2-way image classification set "Door_detection" from GitHub (heenaharwani123-eng/Door_detection); label vocabulary: empty, full.

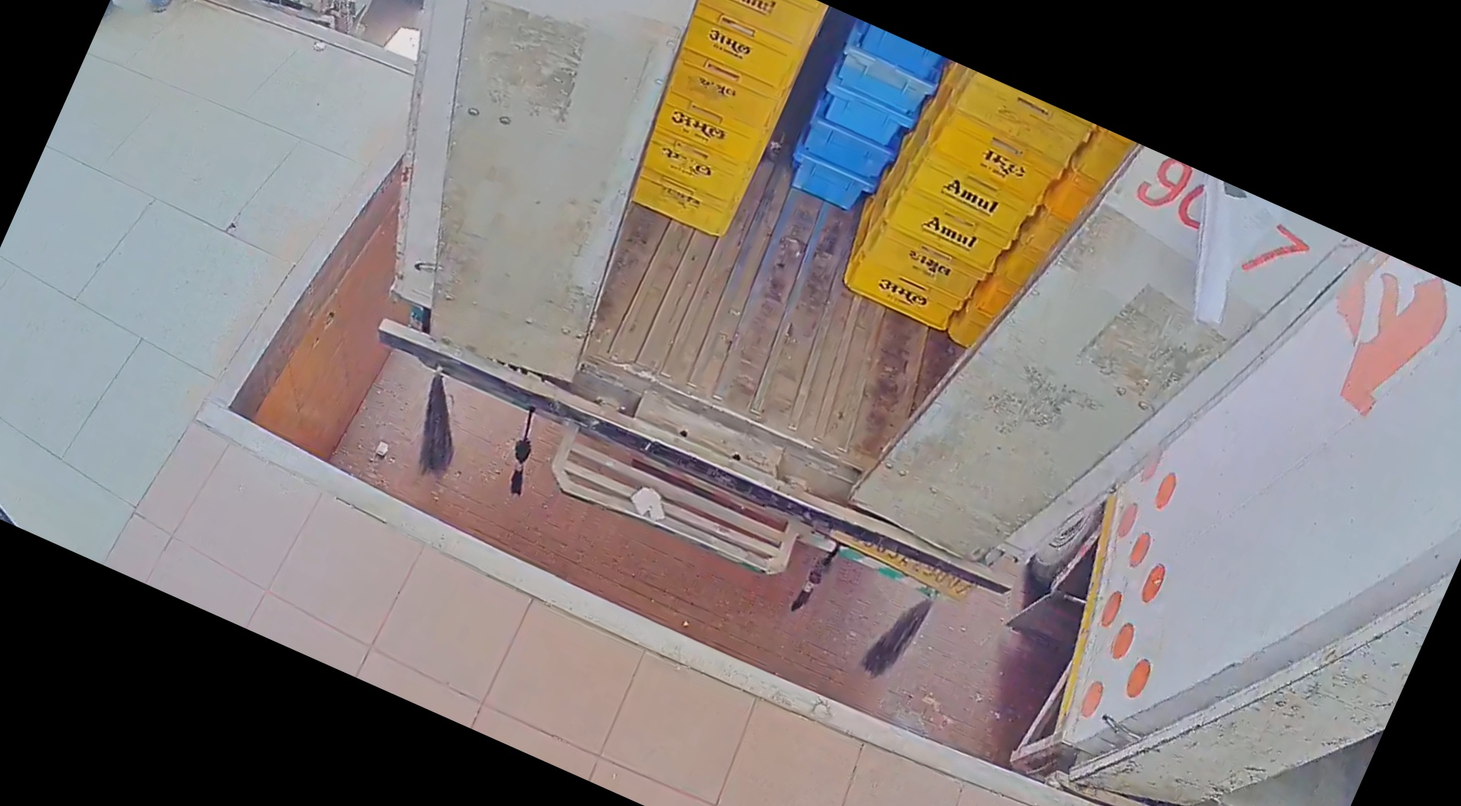
Label: full

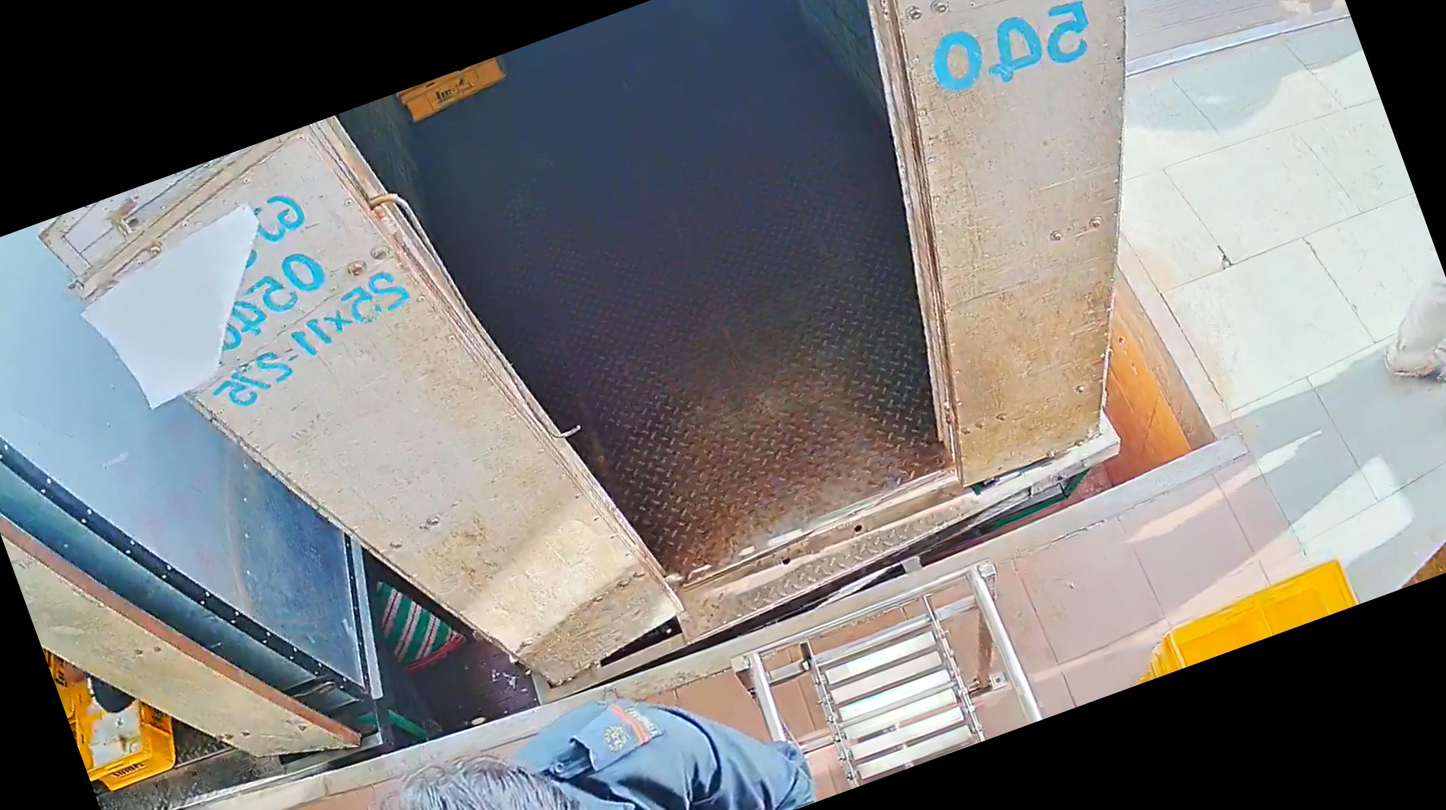
Label: empty

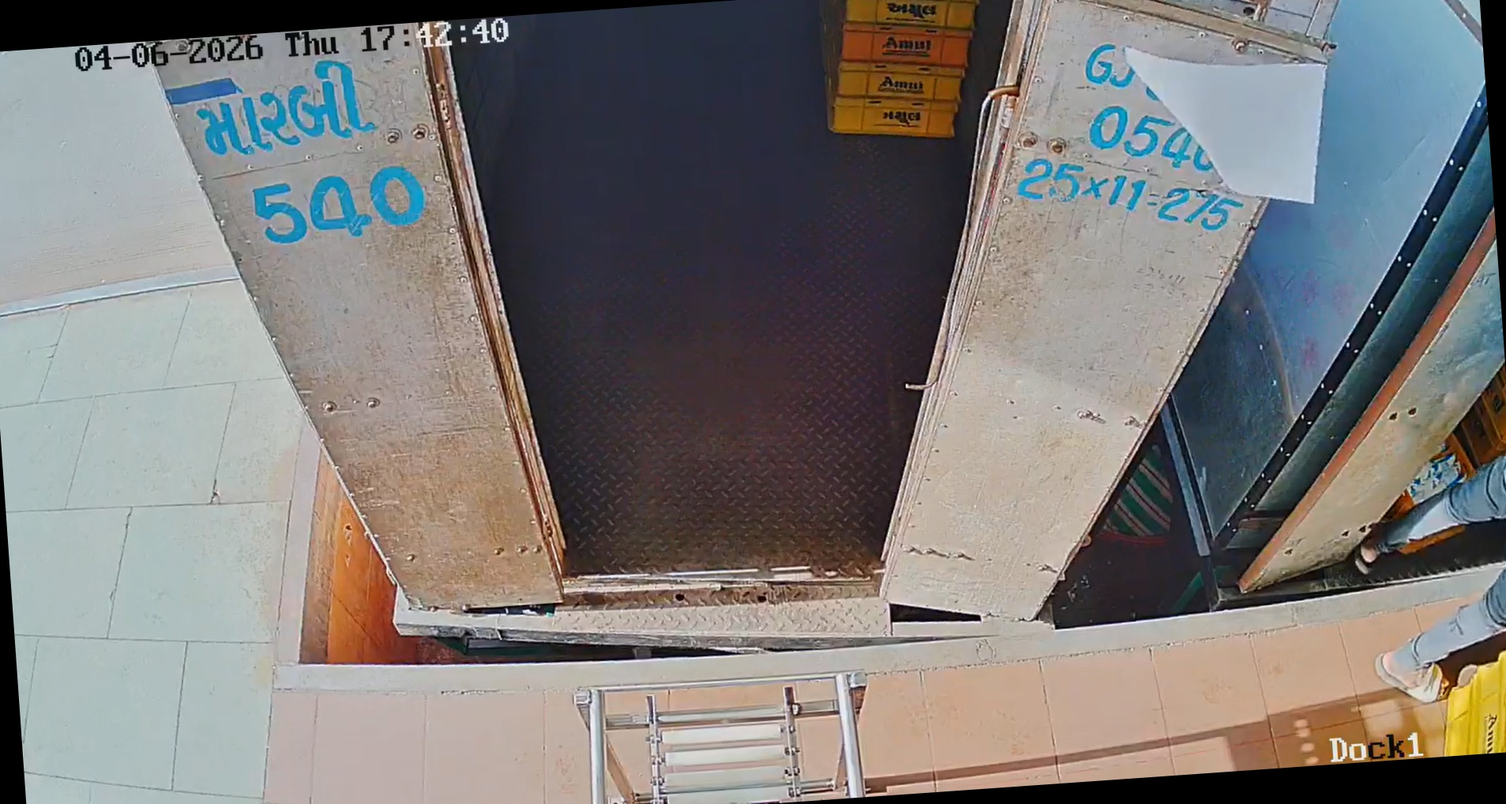
Label: empty

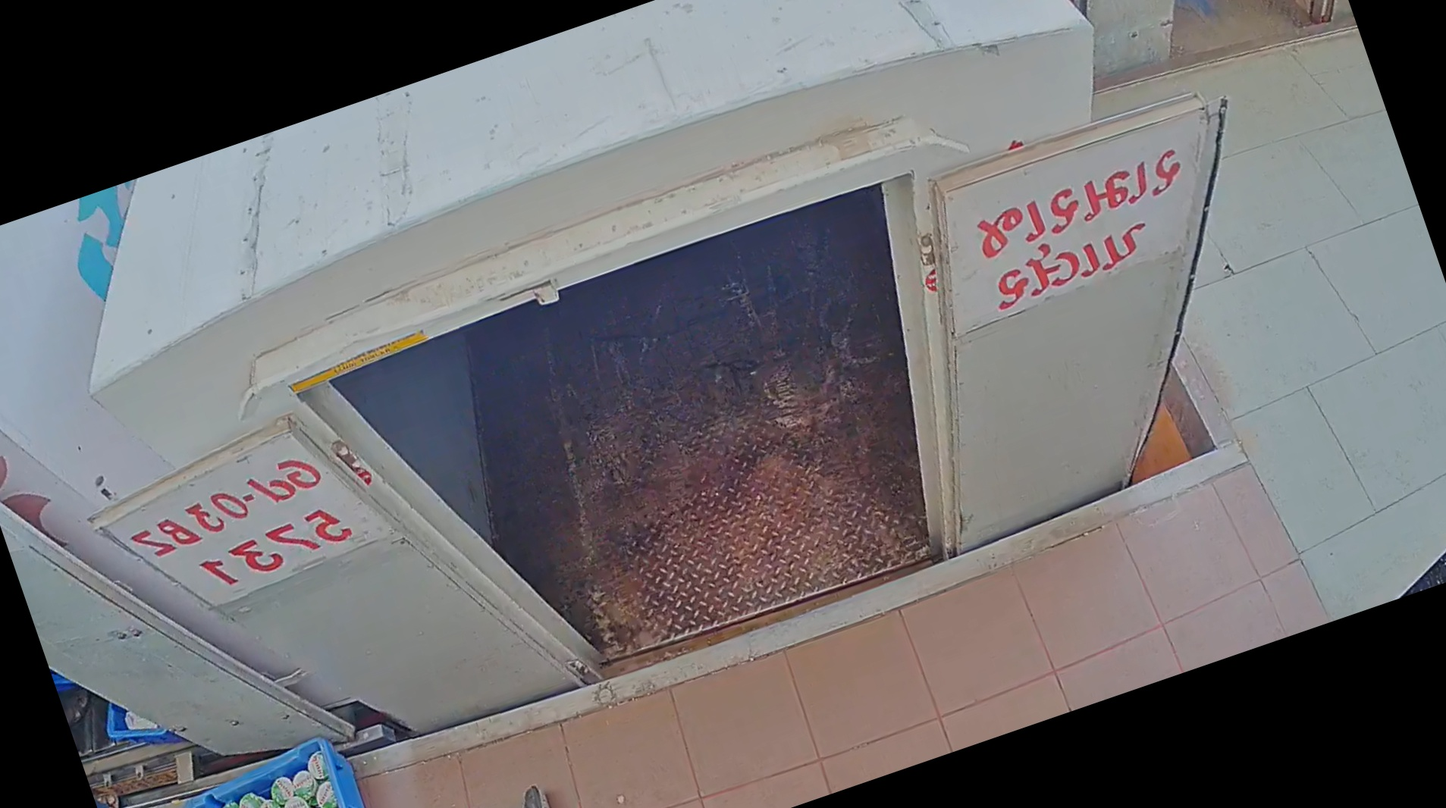
Label: empty

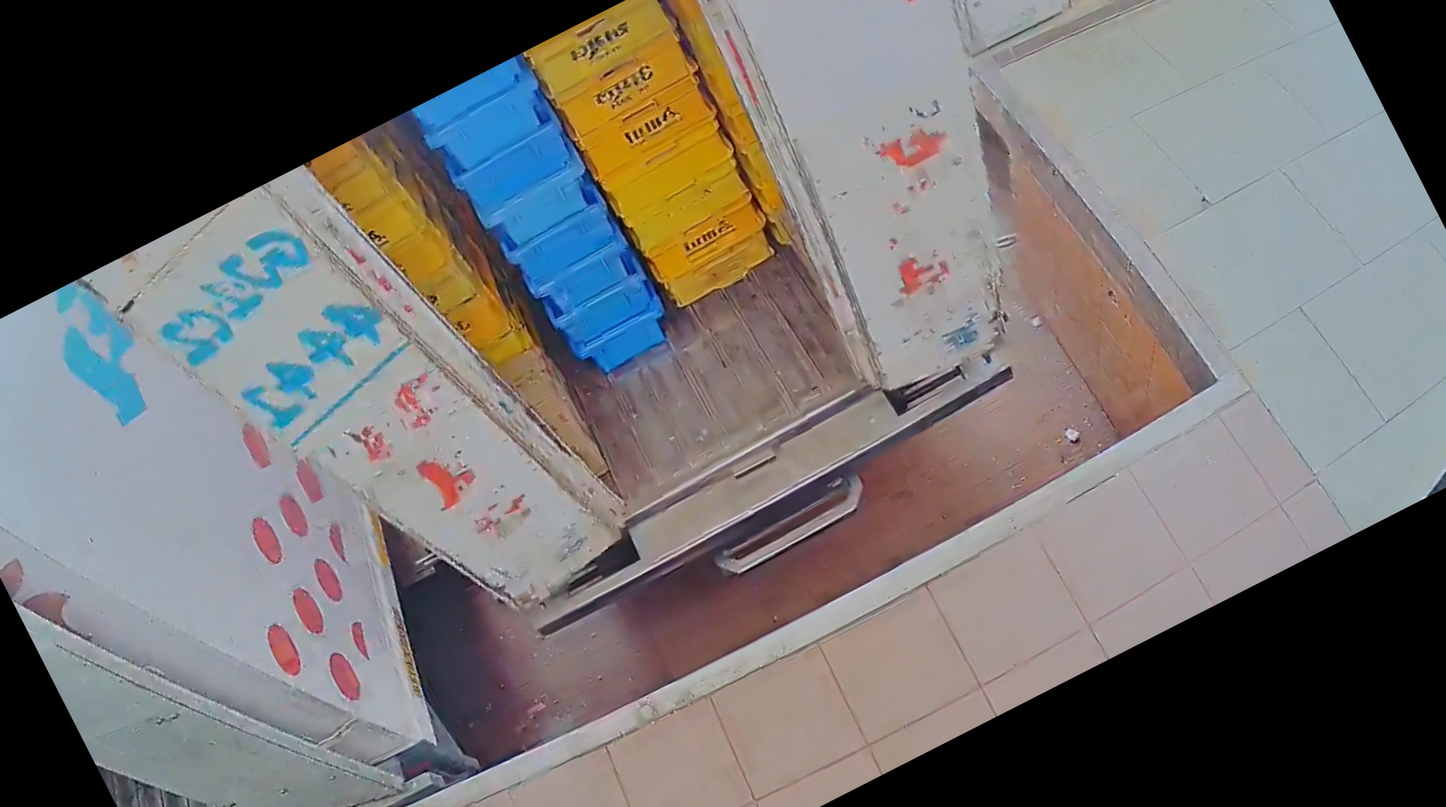
Label: full

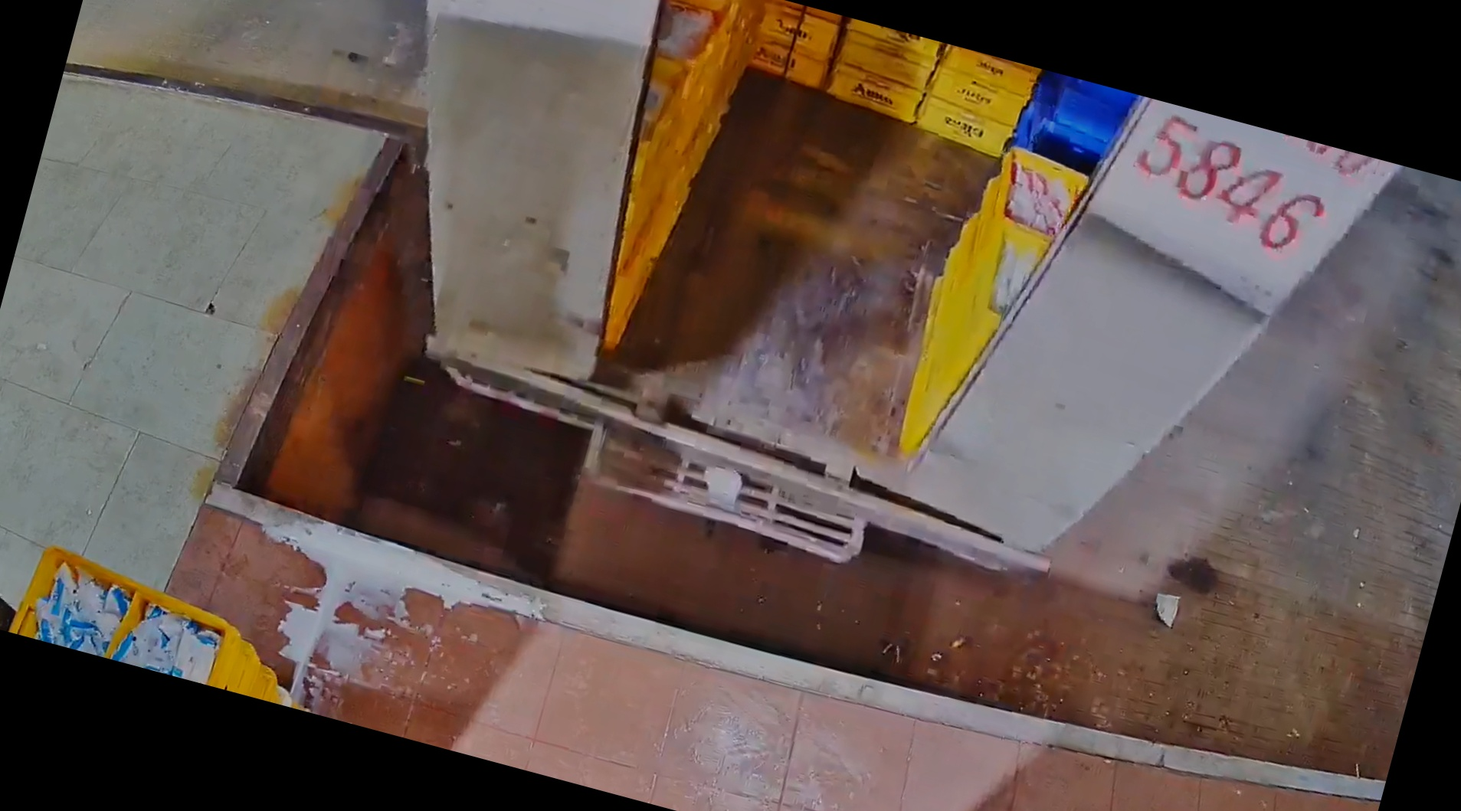
Label: full
